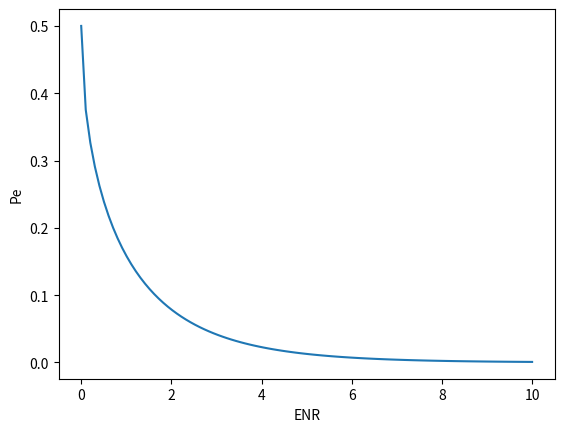

Recreate this plot in Python.
import scipy
import numpy as np
import matplotlib.pyplot as plt

ENR = np.linspace(0,10,100)

Pe = scipy.stats.norm.sf(np.sqrt(ENR))
    
required_ENR = scipy.stats.norm.isf(10e-3)**2
print(f"Required ENR: {required_ENR}")
plt.plot(ENR,Pe)
plt.xlabel("ENR")
plt.ylabel("Pe")

plt.show()
